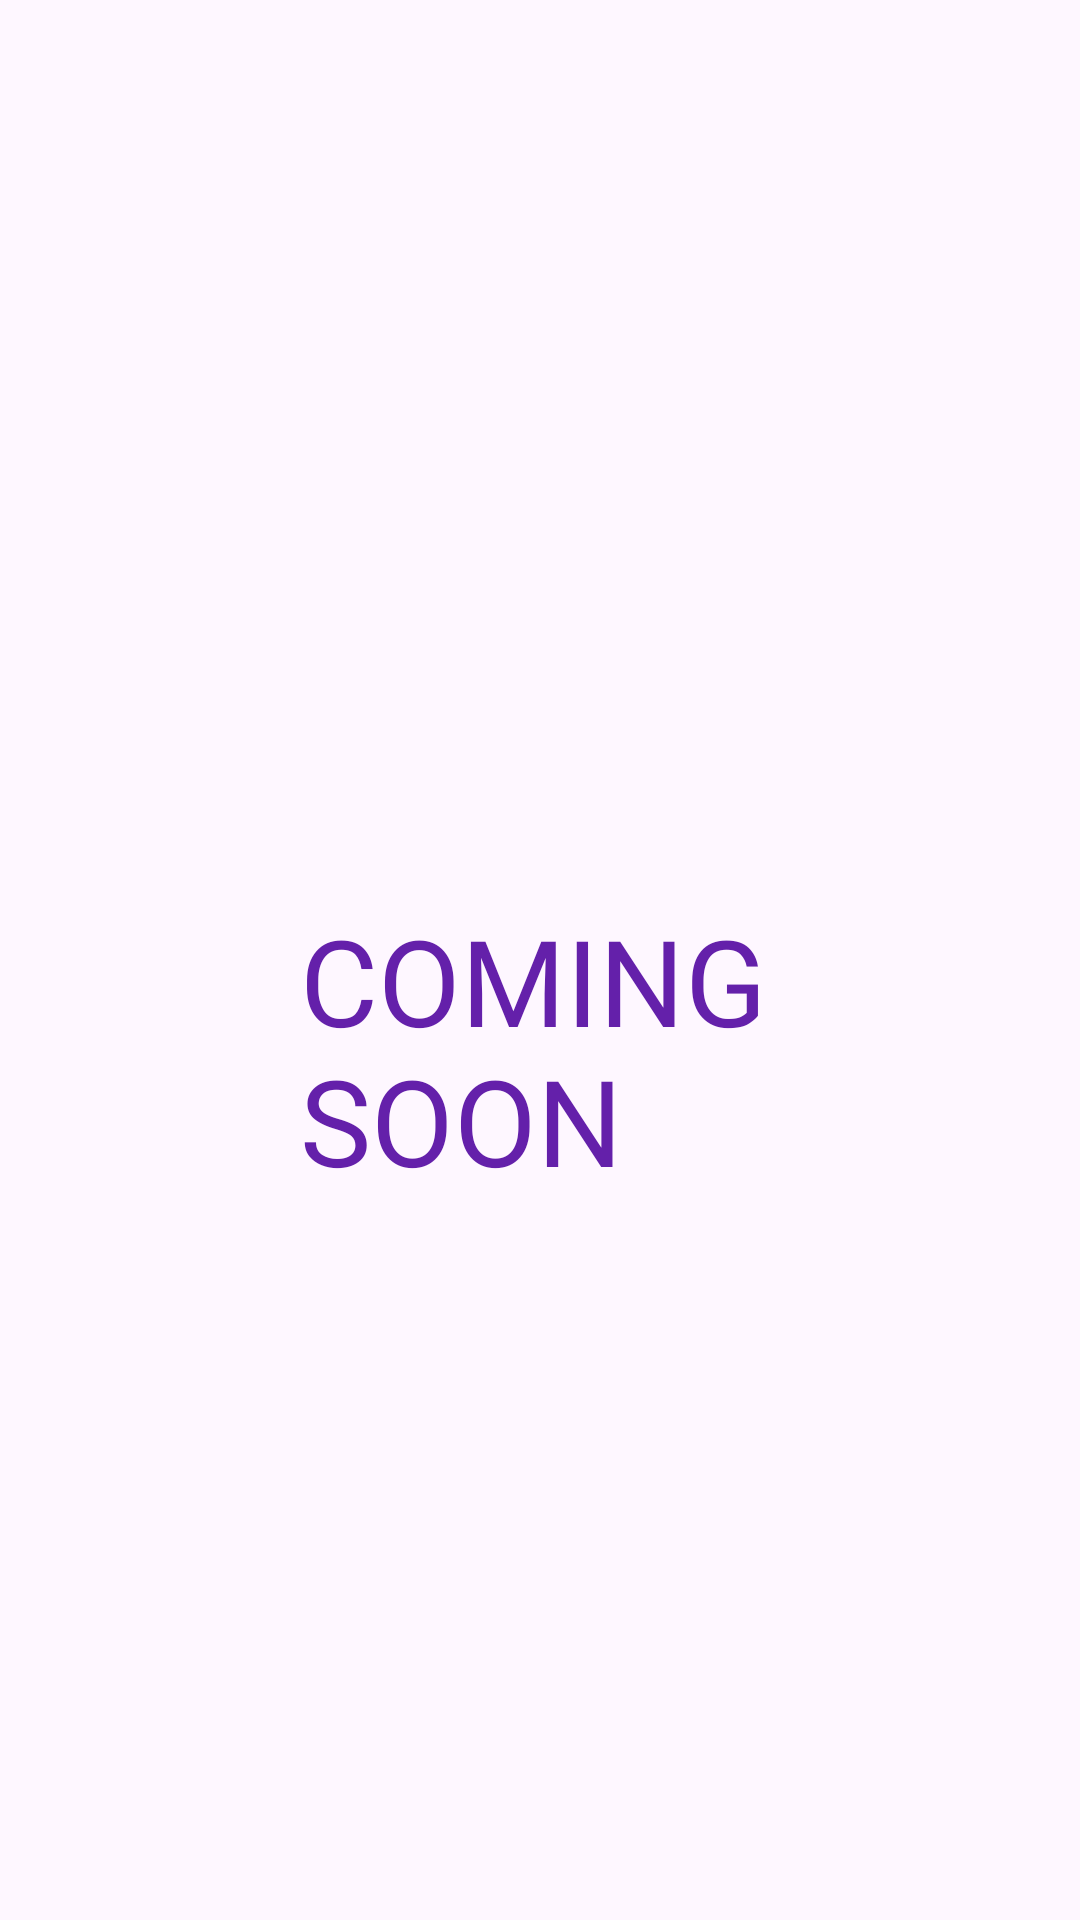

The Android layout XML behind this screen, and the referenced resources:
<!-- AndroidManifest.xml: application theme Theme.Raon -->
<!-- res/layout/fragment_home.xml -->
<FrameLayout
    xmlns:android="http://schemas.android.com/apk/res/android"
    xmlns:tools="http://schemas.android.com/tools"
    android:layout_width="match_parent"
    android:layout_height="match_parent"
    xmlns:app="http://schemas.android.com/apk/res-auto"
    tools:context="com.example.stuntcare.HomeFragment">

































































































































    <TextView
        android:id="@+id/textView44"
        android:layout_width="wrap_content"
        android:layout_height="wrap_content"
        android:text="COMING SOON"
        android:layout_marginTop="300dp"
        android:layout_marginStart="100dp"
        android:fontFamily="@font/poppins_bold"
        android:textColor="@color/text_color_register"
        android:textSize="40sp"/>
</FrameLayout>
<!-- resources referenced by this layout -->
<resources>
  <color name="text_color_register">#6420AA</color>
  <!-- drawable ellipse31: png bitmap (drawable, 1368 bytes) -->
  <!-- drawable ic_notifications (drawable) -->
  <vector xmlns:android="http://schemas.android.com/apk/res/android" android:height="32dp" android:tint="#6420AA" android:viewportHeight="24" android:viewportWidth="24" android:width="32dp">
        
      <path android:fillColor="@android:color/white" android:pathData="M12,22c1.1,0 2,-0.9 2,-2h-4c0,1.1 0.89,2 2,2zM18,16v-5c0,-3.07 -1.64,-5.64 -4.5,-6.32L13.5,4c0,-0.83 -0.67,-1.5 -1.5,-1.5s-1.5,0.67 -1.5,1.5v0.68C7.63,5.36 6,7.92 6,11v5l-2,2v1h16v-1l-2,-2z"/>
      
  </vector>
  <!-- drawable no_post: png bitmap (drawable, 11301 bytes) -->
  <!-- drawable stunt_care: png bitmap (drawable, 18542 bytes) -->
  <!-- drawable stunt_pro: png bitmap (drawable, 18912 bytes) -->
  <!-- drawable tangan: png bitmap (drawable, 888 bytes) -->
  <string name="antistunting2text">Estimated date of birth</string>
  <style name="Theme.Raon" parent="Base.Theme.Raon" />
  <style name="Base.Theme.Raon" parent="Theme.Material3.DayNight.NoActionBar">
          
          
          <item name="floatingActionButtonStyle">@style/FloatingButtonStyle</item>
      </style>
  <style name="FloatingButtonStyle" parent="Widget.Design.FloatingActionButton">
          <item name="shapeAppearanceOverlay">@style/FabShapeStyle</item>
      </style>
  <style name="FabShapeStyle" parent="ShapeAppearance.MaterialComponents.SmallComponent">
          <item name="cornerSize">50%</item>
      </style>
</resources>
